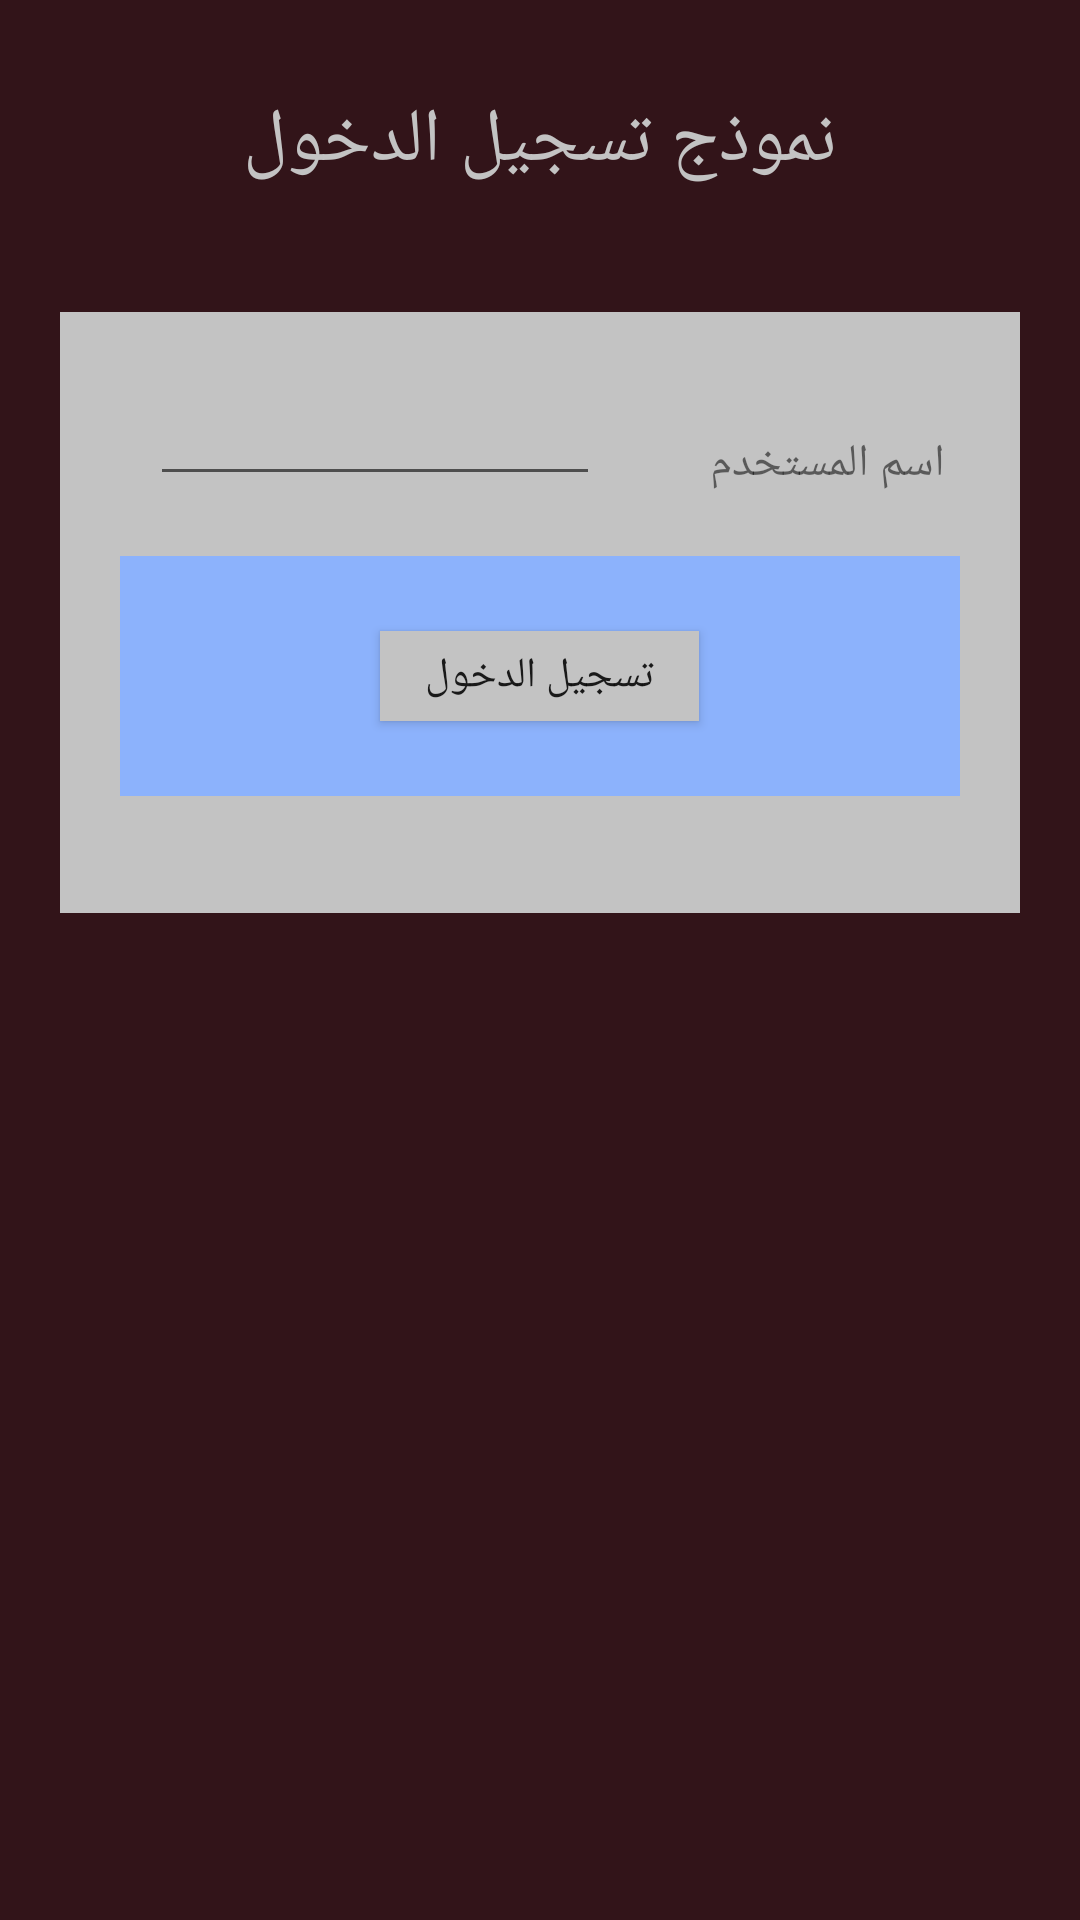

This screen was rendered from an Android layout file. Write that file and the resources it references.
<!-- AndroidManifest.xml: application theme AppTheme -->
<!-- res/layout/login.xml -->
<LinearLayout xmlns:android="http://schemas.android.com/apk/res/android"
    android:layout_width="match_parent"
    android:layout_height="match_parent"
    android:background="#ff321419"
    android:orientation="vertical">


    <TextView
        android:layout_width="wrap_content"
        android:layout_height="wrap_content"
        android:text="نموذج تسجيل الدخول"
        android:textSize="25sp"
        android:layout_margin="30dp"
        android:textColor="#ffc3c3c3"
        android:layout_gravity="center_horizontal" />

    <LinearLayout
        android:orientation="vertical"
        android:layout_width="match_parent"
        android:layout_height="wrap_content"
        android:layout_marginTop="10dp"
        android:layout_marginLeft="20dp"
        android:layout_marginRight="20dp"
        android:layout_marginBottom="50dp"
        android:padding="20dp"
        android:background="#ffc3c3c3">

        <LinearLayout
            android:orientation="vertical"
            android:layout_weight="1"
            android:layout_width="match_parent"
            android:layout_height="wrap_content">


            <LinearLayout
                android:orientation="horizontal"
                android:layout_width="match_parent"
                android:layout_height="wrap_content">

                <EditText
                    android:layout_width="150dp"
                    android:layout_height="wrap_content"
                    android:inputType="textPersonName"
                    android:ems="10"
                    android:layout_gravity="left"
                    android:gravity="right"
                    android:layout_margin="10dp"
                    android:id="@+id/user" />

                <TextView
                    android:layout_width="match_parent"
                    android:layout_height="wrap_content"
                    android:text="اسم المستخدم"
                    android:textSize="15sp"
                    android:layout_margin="5dp"
                    android:layout_gravity="center_vertical"
                    android:gravity="center_vertical|right" />

            </LinearLayout>

        </LinearLayout>

        <LinearLayout
            android:orientation="vertical"
            android:layout_width="match_parent"
            android:layout_height="wrap_content"
            android:background="#ff8cb2fc"
            android:layout_gravity="center_horizontal">

            <Button
                android:id="@+id/login"
                android:layout_width="wrap_content"
                android:layout_height="30dp"
                android:text="تسجيل الدخول"
                android:layout_margin="25dp"
                android:paddingRight="15dp"
                android:paddingLeft="15dp"
                android:onClick="onClick"
                android:background="#ffc3c3c3"
                android:layout_gravity="center_horizontal" />

        </LinearLayout>

        <TextView
            android:id="@+id/text1"
            android:layout_width="fill_parent"
            android:layout_height="wrap_content"
            android:text=""
            android:textColor="#f00"
            android:gravity="center" />


    </LinearLayout>
</LinearLayout>
<!-- resources referenced by this layout -->
<resources>
  <style name="AppTheme" parent="Theme.AppCompat.Light">
          
          <item name="android:colorButtonNormal">#2196f3</item>
      </style>
</resources>
